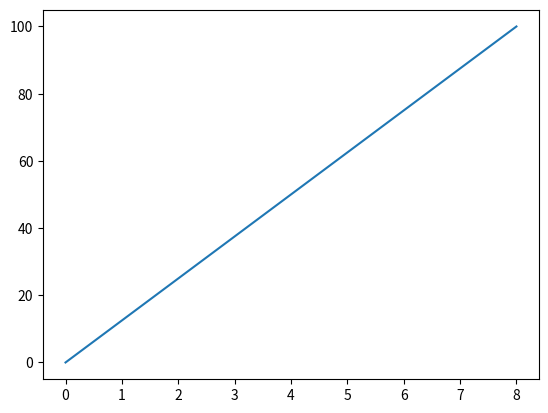

Generate this figure with matplotlib:
#!/usr/bin/python3
#*-* coding: utf-8 *-*

import matplotlib 
import matplotlib.pyplot as ply
import numpy as mp 
# how to check version  librery
# print(matplotlib.__version__)



def  function():
    xpointer = mp.array([0 , 8])
    ypointer = mp.array([0, 100])
    ply.plot(xpointer, ypointer)
    ply.show()

if __name__ == '__main__':
    function()







